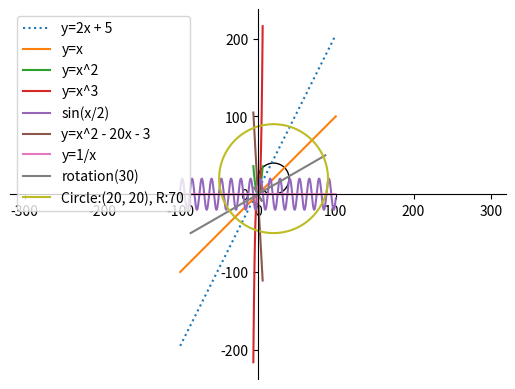

Generate this figure with matplotlib:
#!/usr/bin/env python3
# coding=utf-8
# date 2019-02-18 17:26:32
# [redacted]


import numpy as np
import matplotlib.pyplot as plt
from matplotlib.patches import Circle


#fig = plt.figure()
#
#fig.suptitle('No axes on this figure')
#
#fig, ax_lst = plt.subplots(2, 2)
#
#plt.legend()
#plt.show()
#exit(0)

# x = np.linspace(0, 2, 100)
# x = np.linspace(-100, 100, 1000, dtype=np.float32)
x = np.linspace(-100, 100, 1000)

# plt.figure("1、2、3次函数图像")
fig, ax = plt.subplots()
plt.axis('equal')
print(type(ax), ax)


# 去掉两个 spine, 把x轴y轴移动到原点
ax.spines.top.set_visible(False)
ax.spines.right.set_visible(False)
print(type(ax.spines), ax.spines)
ax.spines.bottom.set_position(("data", 0))
ax.spines.left.set_position(("data", 0))


# 画 x,y 的平行线
# plt.axhline(0, color="black")
# plt.axvline(0, color="black")

ax2 = plt.subplot()
plt.plot(x, 2*x+5, ":", label="y=2x + 5")
plt.plot(x, x, label="y=x")

x3 = np.linspace(-6, 6, 100)
plt.plot(x3, x3**2, label="y=x^2")
plt.plot(x3, x3**3, label="y=x^3")
plt.plot(x, np.sin(x/2) * 20, label="sin(x/2)")

plt.plot(x3, x3*2 - 20*x3 - 3, label="y=x^2 - 20x - 3")

# plt.plot(x, x*np.sqrt(1 - 2**2), label="y=x*sqrt(1-2^2)")
# plt.plot(x, x*np.exp(1), label="y=x*e")

plt.plot(x, 1/x, label="y=1/x")

r_a = np.pi/180*30

xy2 = np.array([x, 1/x])

R = np.array([
    [np.cos(r_a), -np.sin(r_a)],
    [np.sin(r_a), np.cos(r_a)]
])

x2_y2 = R.dot(xy2)

plt.plot(x2_y2[0], x2_y2[1], label="rotation(30)")

# 这样生成的圆，边界是断开的。
# y = np.sqrt(50**2 - (x**2))
# y2 = np.concatenate((y, -y))
# plt.plot(np.concatenate((x, x)), y2, label="x^2 + y^2 = 50^2")


# 这样生成的圆完整
R = 70
a = np.linspace(0, np.pi*2, 1000)
x2 = np.cos(a) * R + 20
y2 = np.sin(a) * R + 20
plt.plot(x2, y2, label="Circle:(20, 20), R:70")

# 使用 plt 自带的也可以生成完整圆
c = Circle((20, 20), 20, fill=False)
c_ = ax.add_patch(c)

plt.legend()

plt.show()
